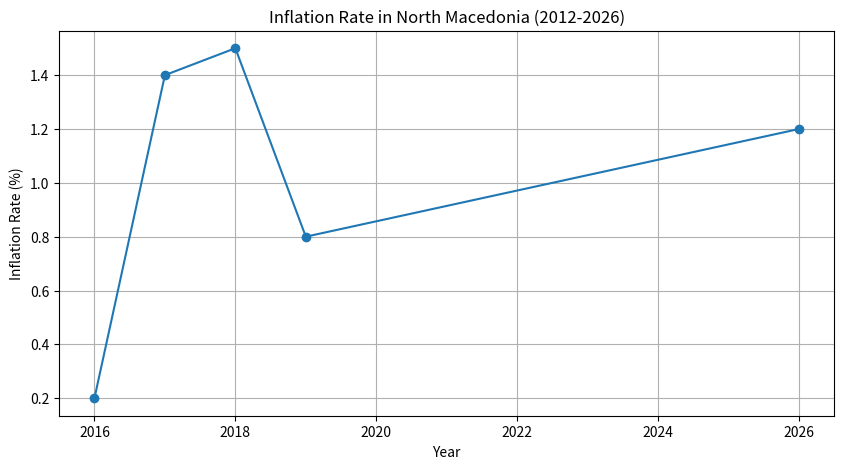
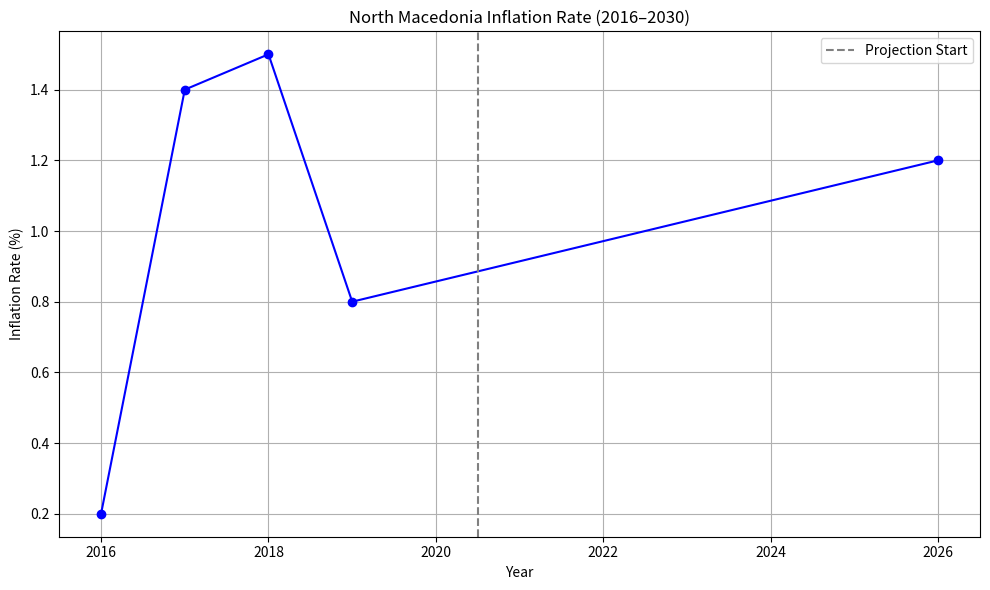

Generate these figures, in order, with matplotlib:
# Data sources: 
# https://www.imf.org/en/Publications/selected-issues-papers/Issues/2025/05/22/Impact-of-International-Shocks-on-North-Macedonia-and-the-Western-Balkans-Republic-of-North-567136
import pandas as pd

# Example data structure
data = {
    'Year': [2016, 2017, 2018, 2019, 2026],
    'Inflation Rate (%)': [0.2, 1.4, 1.5, 0.8, 1.2]
}

df = pd.DataFrame(data)
print(df)

# Data visualization (e.g., using matplotlib or seaborn) can be added here
import matplotlib.pyplot as plt

plt.figure(figsize=(10, 5))
plt.plot(df['Year'], df['Inflation Rate (%)'], marker='o')
plt.title('Inflation Rate in North Macedonia (2012-2026)')
plt.xlabel('Year')
plt.ylabel('Inflation Rate (%)')
plt.grid()
plt.show()

avg_inflation = df['Inflation Rate (%)'].mean()
print(f"Average Inflation (2016–2020): {avg_inflation:.2f}%")

plt.figure(figsize=(10, 6))
plt.plot(df['Year'], df['Inflation Rate (%)'], marker='o', linestyle='-', color='blue')
plt.axvline(x=2020.5, color='gray', linestyle='--', label='Projection Start')
plt.title('North Macedonia Inflation Rate (2016–2030)')
plt.xlabel('Year')
plt.ylabel('Inflation Rate (%)')
plt.legend()
plt.grid(True)
plt.tight_layout()
plt.show()